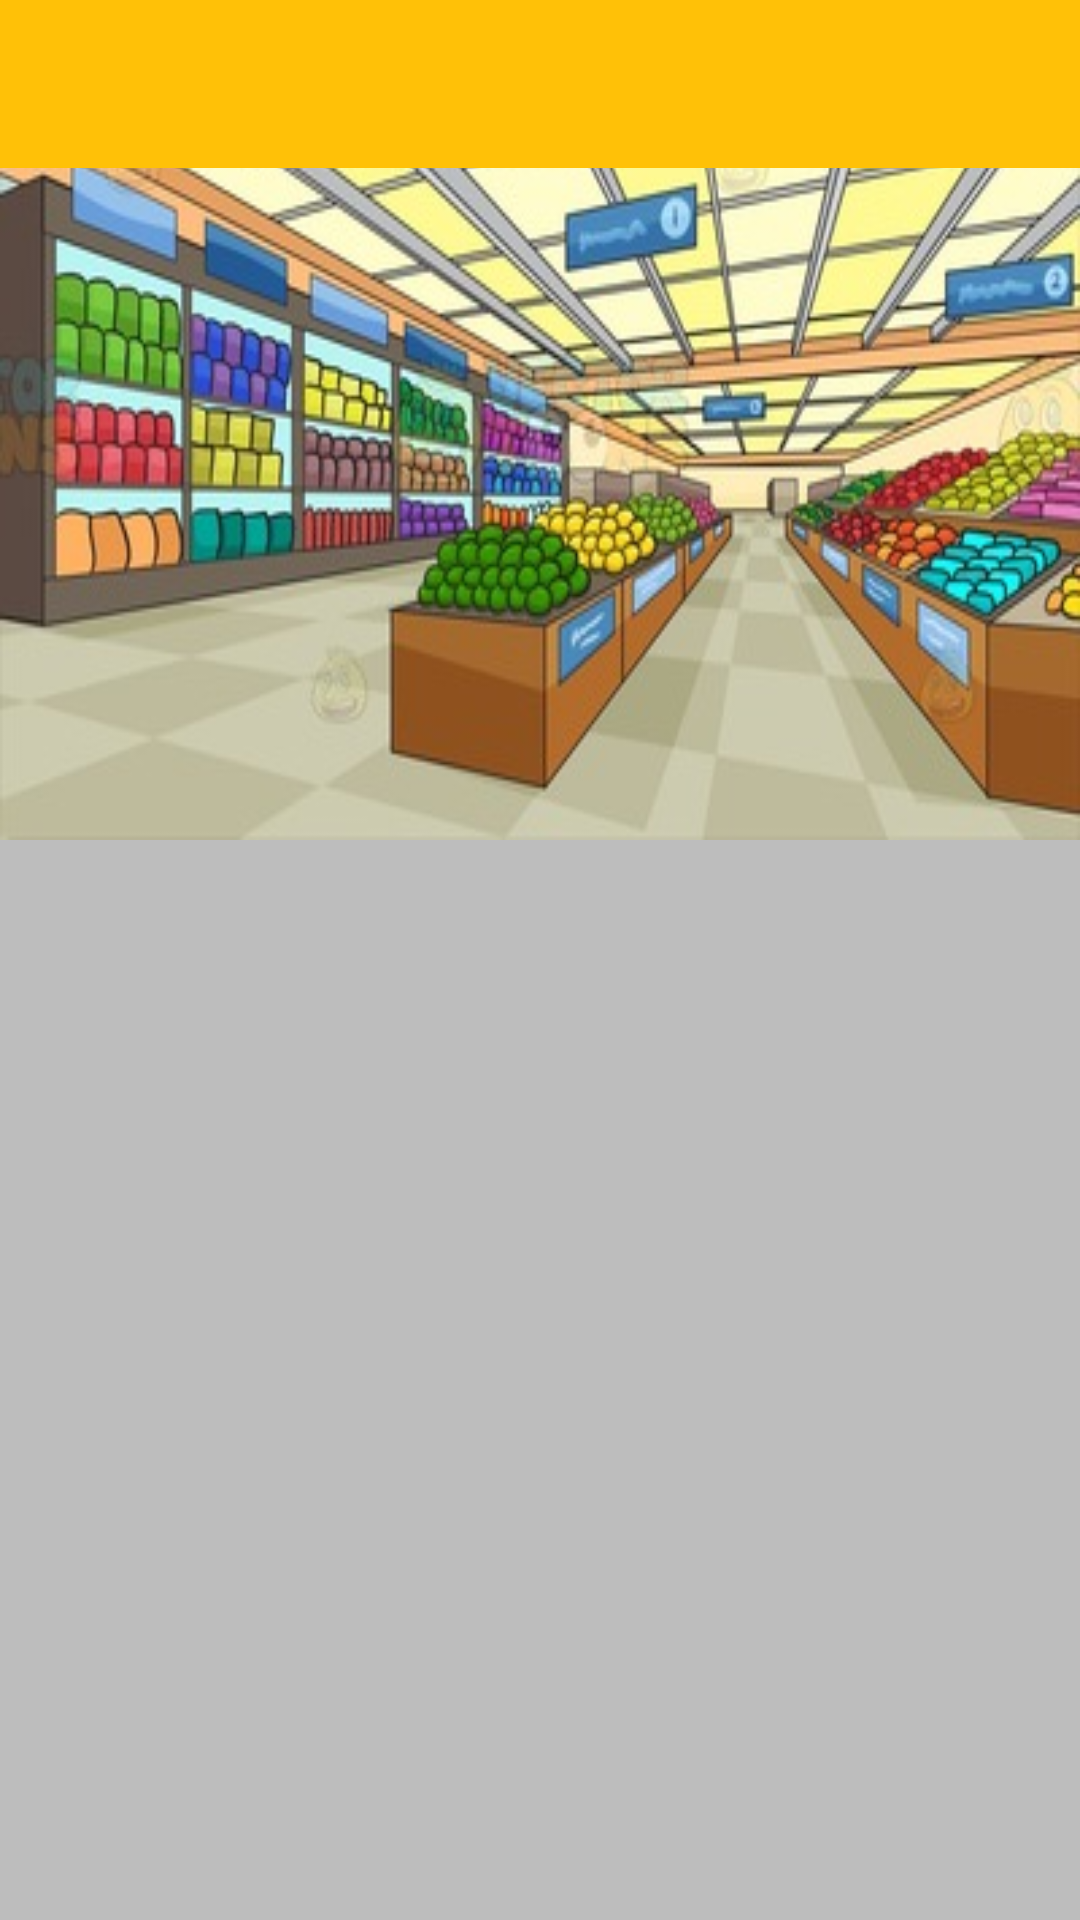

Layout XML and referenced resources for this Android screen:
<!-- AndroidManifest.xml: application theme AppTheme -->
<!-- res/layout/activity_main.xml -->
<?xml version="1.0" encoding="utf-8"?>
<android.support.v4.widget.DrawerLayout xmlns:android="http://schemas.android.com/apk/res/android"
    xmlns:app="http://schemas.android.com/apk/res-auto"
    android:id="@+id/drawerLayout"
    android:layout_width="match_parent"
    android:layout_height="match_parent"
    android:fitsSystemWindows="true">

    <android.support.design.widget.CoordinatorLayout xmlns:android="http://schemas.android.com/apk/res/android"
        xmlns:app="http://schemas.android.com/apk/res-auto"
        android:layout_width="match_parent"
        android:layout_height="match_parent"
        android:fitsSystemWindows="true"
        android:theme="@style/Theme.AppCompat.Light.NoActionBar">


        <android.support.design.widget.AppBarLayout
            android:id="@+id/appbar"
            android:layout_width="match_parent"
            android:layout_height="280dp"
            android:fitsSystemWindows="true"
            android:theme="@style/Theme.AppCompat.Light.NoActionBar">

            <android.support.design.widget.CollapsingToolbarLayout
                android:id="@+id/main.collapsing"
                android:layout_width="match_parent"
                android:layout_height="match_parent"
                android:fitsSystemWindows="true"
                app:contentScrim="?attr/colorPrimary"
                app:expandedTitleMarginEnd="64dp"
                app:expandedTitleMarginStart="48dp"
                app:layout_scrollFlags="scroll|exitUntilCollapsed">

                <ImageView
                    android:id="@+id/headerImage"
                    android:layout_width="match_parent"
                    android:layout_height="match_parent"
                    android:fitsSystemWindows="true"
                    android:scaleType="fitXY"
                    android:src="@drawable/storebackground"
                    app:layout_collapseMode="parallax" />

                <android.support.v7.widget.Toolbar
                    android:id="@+id/main.toolbar"
                    android:layout_width="match_parent"
                    android:layout_height="?attr/actionBarSize"
                    android:subtitleTextColor="@color/primaryText"
                    android:titleTextColor="@color/primaryText"
                    app:layout_collapseMode="pin"
                    app:popupTheme="@style/ThemeOverlay.AppCompat.Light"
                    app:titleTextColor="@color/primaryText" />


            </android.support.design.widget.CollapsingToolbarLayout>

        </android.support.design.widget.AppBarLayout>


        <android.support.v4.widget.NestedScrollView
            android:id="@+id/nestedScrollView"
            android:layout_width="match_parent"
            android:layout_height="match_parent"
            android:background="@color/background"
            app:layout_behavior="@string/appbar_scrolling_view_behavior">


            <LinearLayout
                android:layout_width="match_parent"
                android:layout_height="wrap_content"
                android:orientation="vertical">

                <LinearLayout
                    android:id="@+id/fragment_container"
                    android:layout_width="match_parent"
                    android:layout_height="wrap_content"
                    android:background="@color/background"
                    android:orientation="vertical">

                    <android.support.v7.widget.RecyclerView
                        android:id="@+id/product_main_recycler"
                        android:layout_width="match_parent"
                        android:layout_height="wrap_content">

                    </android.support.v7.widget.RecyclerView>



                </LinearLayout>


            </LinearLayout>
        </android.support.v4.widget.NestedScrollView>


    </android.support.design.widget.CoordinatorLayout>

    <LinearLayout
        android:layout_width="match_parent"
        android:layout_height="wrap_content"
        android:orientation="vertical"
        >


        <android.support.v7.widget.Toolbar
            android:id="@+id/toolbar"
            android:layout_width="match_parent"
            android:layout_height="?attr/actionBarSize"
            android:background="?attr/colorPrimary"
            android:minHeight="?attr/actionBarSize"
            app:popupTheme="@style/Theme.AppCompat.Light.NoActionBar"
            app:theme="@style/AppTheme" />

    </LinearLayout>


    <android.support.design.widget.NavigationView
        android:id="@+id/navigation"
        android:layout_width="wrap_content"
        android:layout_height="match_parent"
        android:layout_gravity="start"
        app:headerLayout="@layout/drawer_header"
        app:menu="@menu/drawer_menu" />

</android.support.v4.widget.DrawerLayout>
<!-- resources referenced by this layout -->
<resources>
  <color name="background">#BDBDBD</color>
  <color name="primaryText">#ffffff</color>
  <!-- drawable storebackground: jpg bitmap (drawable, 48463 bytes) -->
  <style name="AppTheme" parent="Theme.AppCompat.Light.NoActionBar">
          
          <item name="colorPrimary">@color/colorPrimary</item>
          <item name="colorPrimaryDark">@color/colorPrimaryDark</item>
          <item name="colorAccent">@color/colorAccent</item>
          <item name="windowActionBar">false</item>
          <item name="windowActionBarOverlay">true</item>
          <item name="windowNoTitle">true</item>
      </style>
  <color name="colorPrimary">#FFC107</color>
  <color name="colorPrimaryDark">#FFA000</color>
  <color name="colorAccent">#FF5252</color>
</resources>
